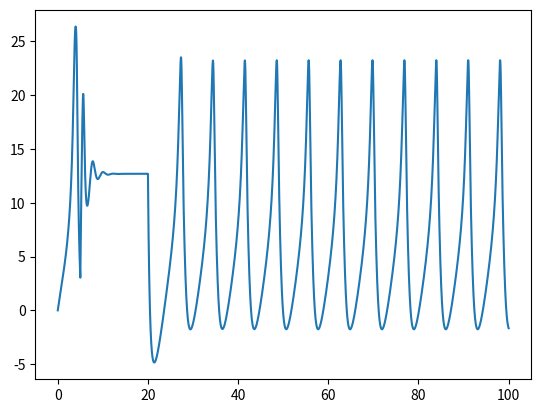

Write Python code to recreate this figure.
import numpy as np
import scipy.integrate as scpi

import matplotlib.pyplot as plt

class Stimuli(object): 
	def __init__(self, time_function, time_start, time_stop, resolution):
		self.time_start = time_start
		self.time_stop = time_stop
		self.resolution = resolution
		self.timepoints = np.linspace(self.time_start, self.time_stop, self.resolution)

		assert(callable(time_function))
		self.time_function = time_function

	def __call__(self, t): 
		return self.time_function(t)

class HodgkinHuxley(object): 

	def __init__(self, gNa=120., gK=36., gL=0.3, Cm=1.0, ENa=115.0, EK=-12.0, El=10.613): 
		# Mean sodium channel conductivity
		self.gNa = gNa
		# Sodium potential
		self.ENa = ENa

		# Mean potassium channel conductivity
		self.gK = gK
		# Potassium potential
		self.EK = EK

		# Mean leek conductivity
		self.gL = gL
		# Leak potential
		self.El = El

		# Membrane capacitance
		self.Cm = Cm

		# Current stimuli
		self.Iinj = None

	# Potassium channel

	def alpha_n(self, Vm): 
		return (10 - Vm) / (100 * np.exp((10-Vm)/10) - 1)

	def beta_n(self, Vm): 
		return 0.125 * np.exp(-Vm / 80)

	def n_inf(self, Vm): 
		return self.alpha_n(Vm) / (self.alpha_n(Vm) + self.beta_n(Vm))

	# Potassium current
	def IK(self, Vm, n): 
		return self.gK * n **4 * (Vm - self.EK)


	# Sodium channels

	# Fast channel 
	def alpha_m(self, Vm): 
		return (25 - Vm) / (10 * np.exp((25-Vm) / 10) - 1) 

	def beta_m(self, Vm): 
		return 4 * np.exp(-Vm/18)

	def m_inf(self, Vm): 
		return self.alpha_m(Vm) / (self.alpha_m(Vm) + self.beta_m(Vm))

	# Slow channel
	def alpha_h(self, Vm): 
		return 0.07*np.exp(-Vm/20)

	def beta_h(self, Vm): 
		return 1 / (np.exp((30-Vm) / 10) +1)

	def h_inf(self, Vm): 
		return self.alpha_h(Vm) / (self.alpha_h(Vm) + self.beta_h(Vm))

	# Sodium current
	def INa(self, Vm, m, h): 
		return self.gNa * m**3 * h * (Vm - self.ENa) 


	# Leak current 
	def Il(self, Vm): 
		return self.gL * (Vm - self.El)



	def compute_dydt(self, y, t): 
		Vm, n, m, h = y

		# Membrane potential dynamics
		dVmdt = (self.Iinj(t) - self.IK(Vm, n) - self.INa(Vm, m, h) - self.Il(Vm)) / self.Cm

		# Potassium channels dynamics
		dndt = self.alpha_n(Vm) * (1. - n) - self.beta_n(Vm) * n

		# Sodium channels dynamics
		# Fast channels
		dmdt = self.alpha_m(Vm) * (1. - m) - self.beta_m(Vm) * m
		# Slow channel
		dhdt = self.alpha_h(Vm) * (1. - h) - self.beta_h(Vm) * h

		dydt = [dVmdt, dndt, dmdt, dhdt]

		return dydt




	def stimulate(self, stimuli, Vm_0=0.):
		# The input stimuli is the injected current
		assert(isinstance(stimuli, Stimuli))
		self.Iinj = stimuli

		# Initial y point
		y_0 = [Vm_0, self.n_inf(Vm_0), self.m_inf(Vm_0), self.h_inf(Vm_0)]	

		# Integrate to get a time serie of y
		y = scpi.odeint(self.compute_dydt, y_0, stimuli.timepoints)

		return y

if __name__ == "__main__": 
	hh = HodgkinHuxley()

	y = hh.stimulate( Stimuli(lambda t : 0 if t < 5 or t > 20 else 50,0,100,10000) )
	Vm = [y[i][0] for i in range(10000)]

	plt.plot(np.linspace(0,100,10000),Vm)
	plt.show()
	print(Vm)